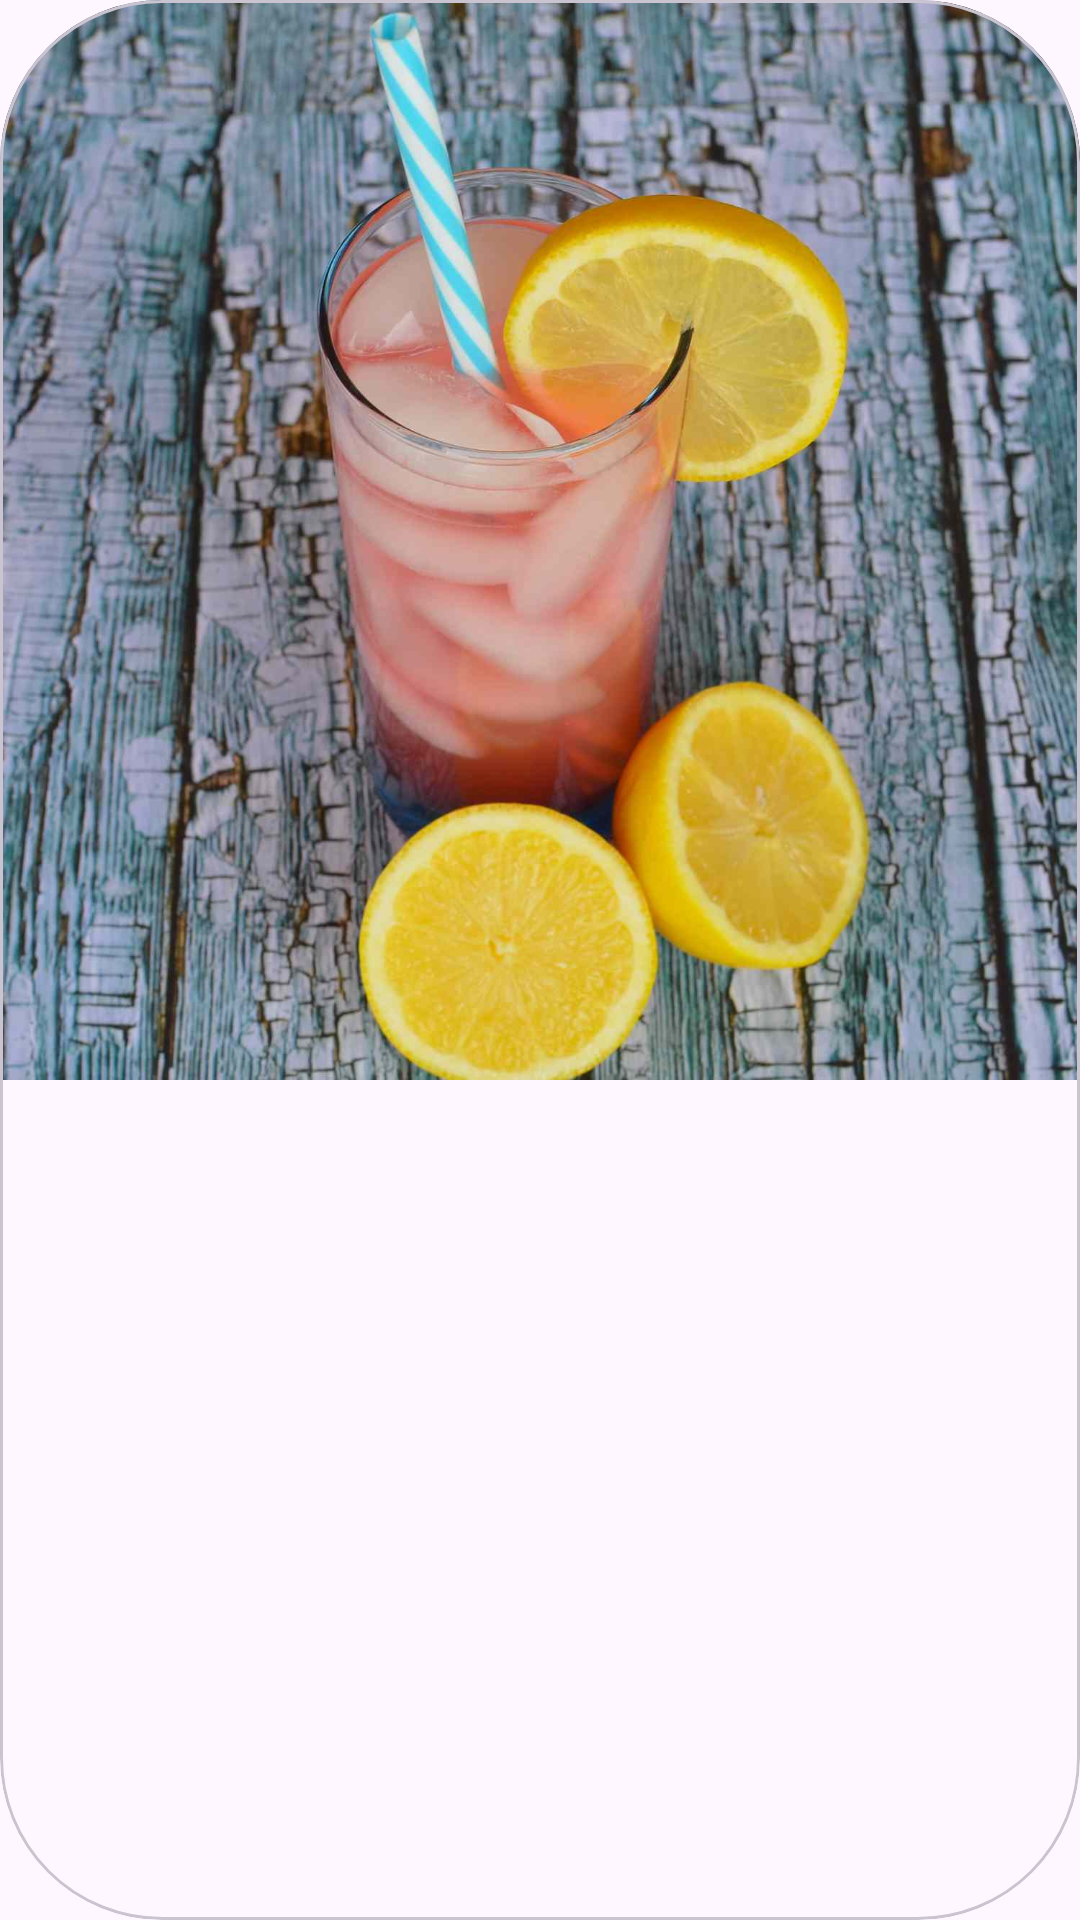

Android layout source for this screen:
<!-- AndroidManifest.xml: application theme Theme.MyCocktails -->
<!-- res/layout/cocktails_item.xml -->
<?xml version="1.0" encoding="utf-8"?>
<com.google.android.material.card.MaterialCardView xmlns:android="http://schemas.android.com/apk/res/android"
    android:layout_width="match_parent"
    android:layout_height="wrap_content"
    xmlns:app="http://schemas.android.com/apk/res-auto"
    xmlns:tools="http://schemas.android.com/tools"
    android:elevation="0dp"
    android:layout_margin="4dp"
    app:cardCornerRadius="54dp">

    <androidx.constraintlayout.widget.ConstraintLayout
        android:layout_width="match_parent"
        android:layout_height="match_parent">

        <com.google.android.material.imageview.ShapeableImageView
            android:id="@+id/ivCocktailImage"
            android:layout_width="match_parent"
            android:layout_height="0dp"
            app:layout_constraintDimensionRatio="H, 1"
            app:layout_constraintTop_toTopOf="parent"
            android:adjustViewBounds="true"
            android:scaleType="centerCrop"
            android:src="@drawable/cocktail_placeholder"/>

        <com.google.android.material.textview.MaterialTextView
            android:id="@+id/tvCocktailName"
            android:layout_width="wrap_content"
            android:layout_height="wrap_content"
            tools:text="Pink Lemonade"
            android:textSize="18sp"
            android:textColor="@color/white"
            android:fontFamily="@font/didact_gothic"
            app:layout_constraintStart_toStartOf="parent"
            app:layout_constraintEnd_toEndOf="parent"
            app:layout_constraintBottom_toBottomOf="parent"
            android:layout_marginBottom="34dp"/>

    </androidx.constraintlayout.widget.ConstraintLayout>



</com.google.android.material.card.MaterialCardView>
<!-- resources referenced by this layout -->
<resources>
  <color name="white">#FFFFFFFF</color>
  <!-- drawable cocktail_placeholder: png bitmap (drawable, 125415 bytes) -->
  <style name="Theme.MyCocktails" parent="Base.Theme.MyCocktails" />
  <style name="Base.Theme.MyCocktails" parent="Theme.Material3.DayNight.NoActionBar">
          
          
      </style>
</resources>
